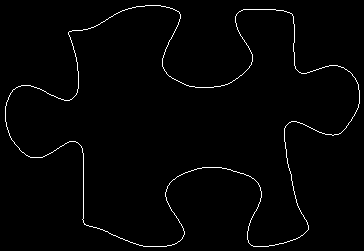

Source data for this figure (header and first rows):
5, 106
5, 107
5, 108
5, 109
5, 110
5, 111
5, 112
5, 113
5, 114
5, 115
5, 116
5, 117
5, 118
5, 119
5, 120
5, 121
6, 122
6, 123
6, 124
6, 125
6, 126
7, 127
7, 128
7, 129
8, 130
8, 131
8, 132
9, 133
9, 134
9, 135
10, 136
10, 137
11, 138
11, 139
12, 140
13, 141
14, 142
14, 143
15, 144
16, 145
17, 146
18, 147
19, 148
19, 149
20, 150
21, 151
22, 152
23, 152
24, 153
25, 154
26, 155
27, 155
28, 156
29, 156
30, 157
31, 157
32, 157
33, 157
34, 157
35, 157
36, 157
... 1,317 more rows
